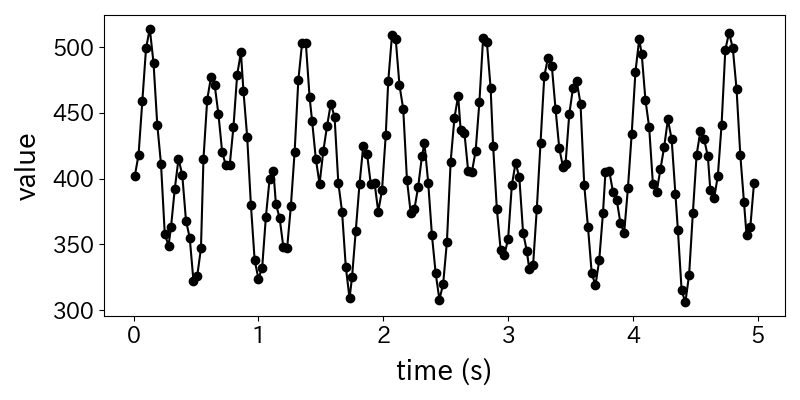

The table this chart was drawn from, first rows:
time, value
0.01, 402
0.04, 418
0.07, 459
0.10, 499
0.13, 514
0.16, 488
0.19, 441
0.22, 411
0.25, 358
0.28, 349
0.30, 363
0.33, 392
0.36, 415
0.39, 403
0.42, 368
0.45, 355
0.48, 322
0.51, 326
0.54, 347
0.56, 415
0.59, 460
0.62, 477
0.65, 471
0.68, 449
0.71, 420
0.74, 410
0.77, 410
0.80, 439
0.83, 479
0.86, 496
0.88, 467
0.91, 432
0.94, 380
0.97, 338
1.00, 324
1.03, 332
1.06, 371
1.09, 400
1.12, 406
1.14, 381
1.17, 370
1.20, 348
1.23, 347
1.26, 379
1.29, 420
1.32, 475
1.35, 503
1.38, 503
1.41, 462
1.43, 444
1.46, 415
1.49, 396
1.52, 421
1.55, 440
1.58, 457
1.61, 447
1.64, 397
1.67, 375
1.70, 333
1.73, 309
... 112 more rows
